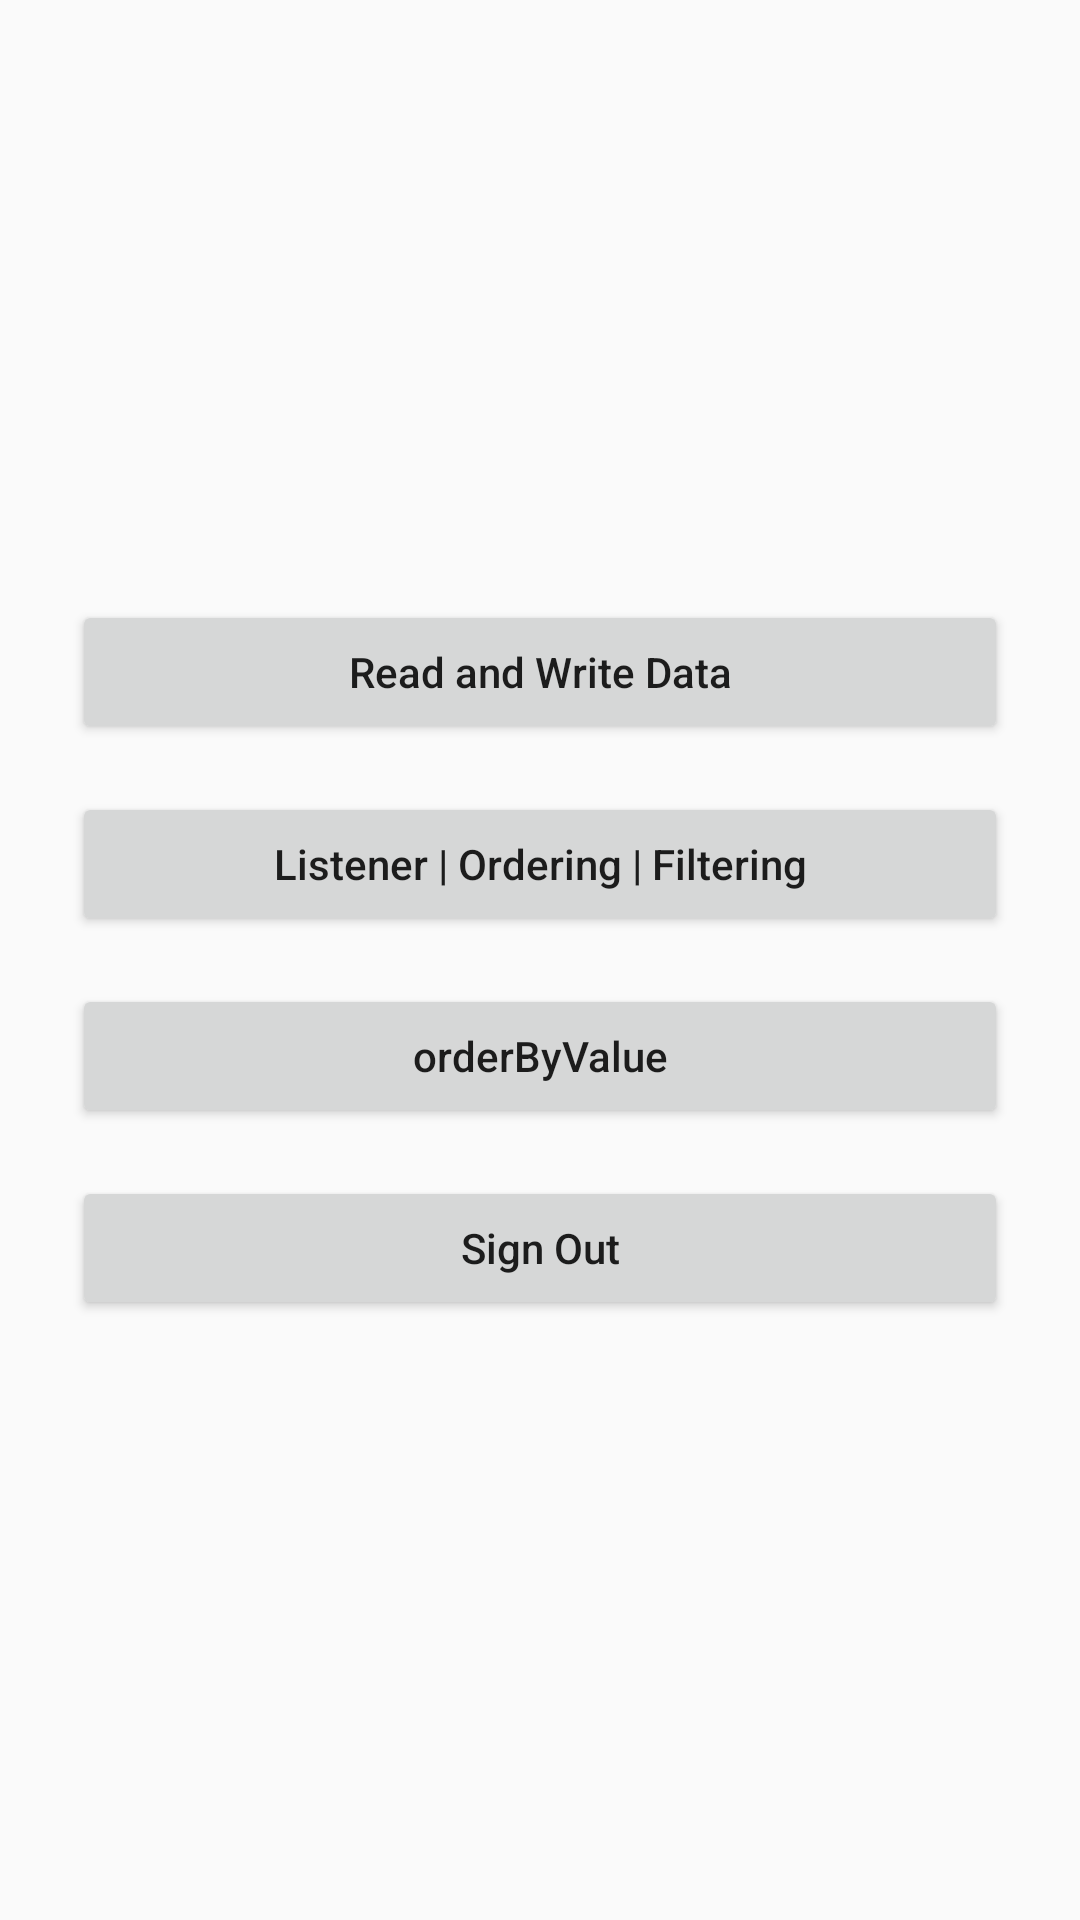

Android layout source for this screen:
<!-- AndroidManifest.xml: application theme AppTheme -->
<!-- res/layout/activity_main.xml -->
<?xml version="1.0" encoding="utf-8"?>
<LinearLayout
	xmlns:android="http://schemas.android.com/apk/res/android"
	xmlns:tools="http://schemas.android.com/tools"
	android:layout_width="match_parent"
	android:layout_height="match_parent"
	android:orientation="vertical"
	android:padding="@dimen/activity_margin"
	android:gravity="center"
	tools:context="com.firebase.devday.MainActivity">

	<Button
		android:id="@+id/btn_read_write"
		style="@style/MyButton"
		android:layout_margin="@dimen/cardview_margin_8"
		android:text="@string/main_read_write"/>

	<Button
		android:id="@+id/btn_listener"
		style="@style/MyButton"
		android:layout_margin="@dimen/cardview_margin_8"
		android:text="@string/main_listener"/>

	<Button
		android:id="@+id/btn_orderby_value"
		style="@style/MyButton"
		android:layout_margin="@dimen/cardview_margin_8"
		android:text="@string/main_orderby_value"/>

	<Button
		android:id="@+id/btn_sign_out"
		style="@style/MyButton"
		android:layout_margin="@dimen/cardview_margin_8"
		android:text="@string/main_signout"/>

</LinearLayout>
<!-- resources referenced by this layout -->
<resources>
  <dimen name="activity_margin">16dp</dimen>
  <dimen name="cardview_margin_8">8dp</dimen>
  <string name="main_listener">Listener | Ordering | Filtering</string>
  <string name="main_orderby_value">orderByValue</string>
  <string name="main_read_write">Read and Write Data</string>
  <string name="main_signout">Sign Out</string>
  <style name="MyButton" parent="Widget.AppCompat.Button">
  		<item name="android:layout_width">match_parent</item>
  		<item name="android:layout_height">wrap_content</item>
  		<item name="android:textAllCaps">false</item>
  	</style>
  <style name="AppTheme" parent="Theme.AppCompat.Light.DarkActionBar">
  		<item name="colorPrimary">@color/colorPrimary</item>
  		<item name="colorPrimaryDark">@color/colorPrimaryDark</item>
  		<item name="colorAccent">@color/colorAccent</item>
  	</style>
  <!-- not gathered from this repository: default colours our renderer supplied (Android Studio template values) -->
  <color name="colorPrimary">#FF6200EE</color>
  <color name="colorPrimaryDark">#FF3700B3</color>
  <color name="colorAccent">#FF03DAC5</color>
</resources>
